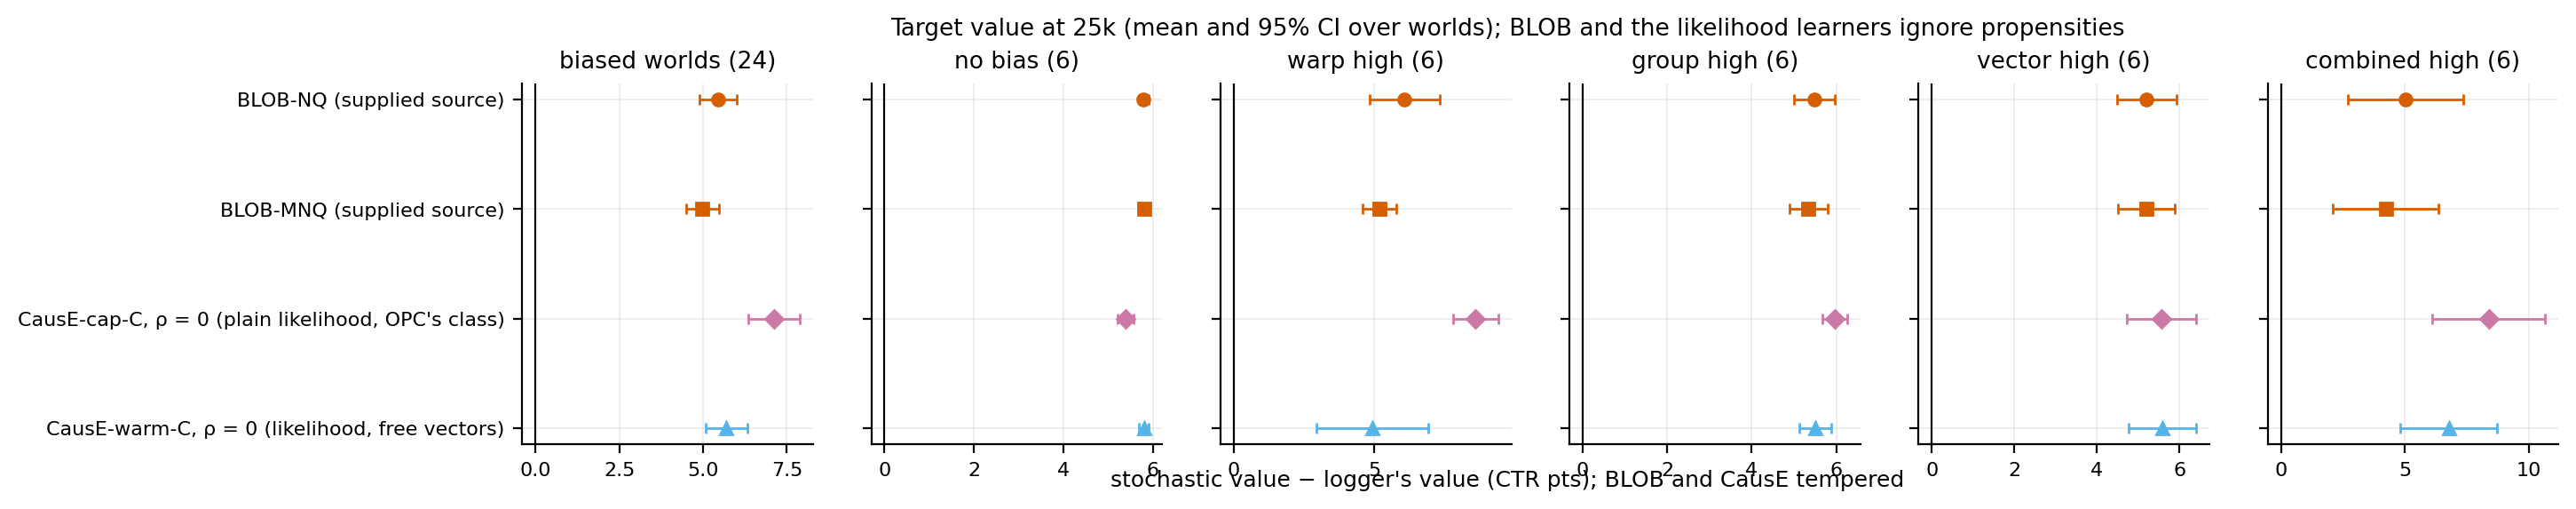

Source data for this figure (header and first rows):
panel, arm, mean, lo, hi
biased (pooled), blob_nq, 5.45, 4.903, 5.997
biased (pooled), blob_mnq, 4.986, 4.503, 5.469
biased (pooled), cap_c, 7.127, 6.362, 7.891
biased (pooled), warm_c, 5.702, 5.083, 6.32
none, blob_nq, 5.789, 5.676, 5.902
none, blob_mnq, 5.809, 5.749, 5.869
none, cap_c, 5.383, 5.205, 5.561
none, warm_c, 5.797, 5.683, 5.91
w-high.g-none.v-none, blob_nq, 6.074, 4.822, 7.325
w-high.g-none.v-none, blob_mnq, 5.179, 4.577, 5.782
w-high.g-none.v-none, cap_c, 8.589, 7.786, 9.393
w-high.g-none.v-none, warm_c, 4.939, 2.951, 6.928
w-none.g-high.v-none, blob_nq, 5.492, 5.008, 5.977
w-none.g-high.v-none, blob_mnq, 5.341, 4.888, 5.794
w-none.g-high.v-none, cap_c, 5.967, 5.674, 6.26
w-none.g-high.v-none, warm_c, 5.516, 5.137, 5.894
w-none.g-none.v-high, blob_nq, 5.206, 4.483, 5.928
w-none.g-none.v-high, blob_mnq, 5.196, 4.503, 5.888
w-none.g-none.v-high, cap_c, 5.561, 4.726, 6.396
w-none.g-none.v-high, warm_c, 5.582, 4.76, 6.404
high, blob_nq, 5.029, 2.715, 7.343
high, blob_mnq, 4.229, 2.097, 6.361
high, cap_c, 8.389, 6.107, 10.67
high, warm_c, 6.77, 4.834, 8.707
